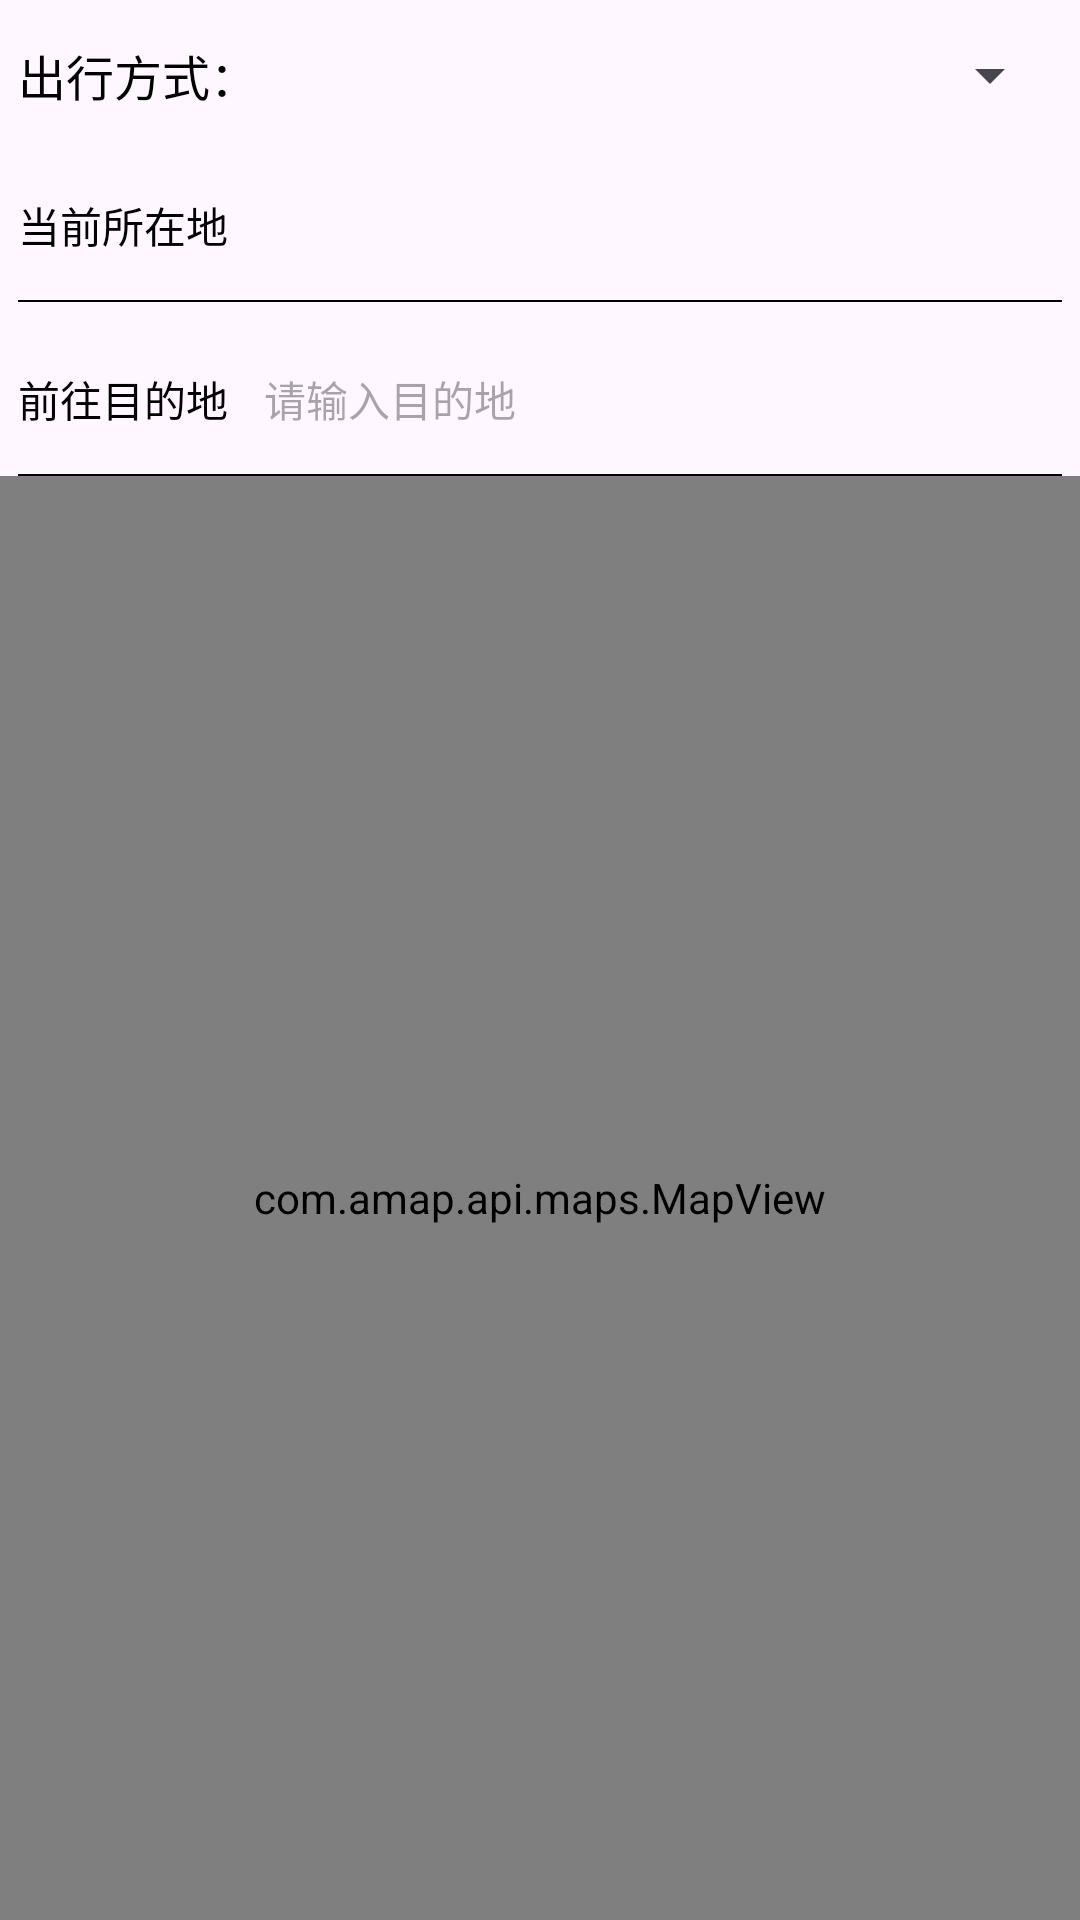

Produce the Android XML layout that renders to this screen, including the resource entries it uses.
<!-- AndroidManifest.xml: application theme Theme.WaterSystem -->
<!-- res/layout/fragment_map_route.xml -->
<?xml version="1.0" encoding="utf-8"?>
<RelativeLayout xmlns:android="http://schemas.android.com/apk/res/android"
    xmlns:app="http://schemas.android.com/apk/res-auto"
    xmlns:tools="http://schemas.android.com/tools"
    android:layout_width="match_parent"
    android:layout_height="match_parent"
    android:orientation="vertical">
    
    <LinearLayout
        android:id="@+id/top_layout"
        android:layout_width="match_parent"
        android:layout_height="wrap_content"
        android:orientation="vertical">

        <LinearLayout
            android:layout_width="match_parent"
            android:layout_height="wrap_content"
            android:gravity="center_vertical"
            android:orientation="horizontal"
            android:paddingStart="6dp"
            android:paddingEnd="6dp">

            <TextView
                android:layout_width="wrap_content"
                android:layout_height="wrap_content"
                android:text="出行方式："
                android:textColor="#000"
                android:textSize="16sp" />

            <Spinner
                android:id="@+id/spinner"
                android:layout_width="0dp"
                android:layout_height="50dp"
                android:layout_weight="1" />
        </LinearLayout>

        <RelativeLayout
            android:layout_width="match_parent"
            android:layout_height="wrap_content"
            android:paddingStart="6dp"
            android:paddingEnd="6dp">

            <TextView
                android:id="@+id/tv_start"
                android:layout_width="wrap_content"
                android:layout_height="50dp"
                android:gravity="center_vertical"
                android:text="当前所在地"
                android:textColor="#000"
                android:textSize="14sp" />

            <EditText
                android:id="@+id/et_start_address"
                android:layout_width="match_parent"
                android:layout_height="50dp"
                android:layout_marginStart="12dp"
                android:layout_toRightOf="@+id/tv_start"
                android:background="@null"
                android:imeOptions="actionSearch"
                android:singleLine="true"
                android:textColor="#000"
                android:textSize="14sp" />

            <View
                android:layout_width="match_parent"
                android:layout_height="0.5dp"
                android:layout_below="@+id/et_start_address"
                android:background="#000" />

            <TextView
                android:id="@+id/tv_end"
                android:layout_width="wrap_content"
                android:layout_height="50dp"
                android:layout_below="@+id/et_start_address"
                android:layout_marginTop="8dp"
                android:gravity="center_vertical"
                android:text="前往目的地"
                android:textColor="#000"
                android:textSize="14sp" />

            <EditText
                android:id="@+id/et_end_address"
                android:layout_width="match_parent"
                android:layout_height="50dp"
                android:layout_below="@+id/et_start_address"
                android:layout_marginStart="12dp"
                android:layout_marginTop="8dp"
                android:layout_toRightOf="@+id/tv_end"
                android:background="@null"
                android:hint="请输入目的地"
                android:imeOptions="actionSearch"
                android:singleLine="true"
                android:textColor="#000"
                android:textSize="14sp" />

            <View
                android:layout_width="match_parent"
                android:layout_height="0.5dp"
                android:layout_below="@+id/et_end_address"
                android:background="#000" />
        </RelativeLayout>

    </LinearLayout>
    
    <com.amap.api.maps.MapView
        android:id="@+id/map_view"
        android:layout_width="match_parent"
        android:layout_height="match_parent"
        android:layout_below="@+id/top_layout" />

    
    <RelativeLayout
        android:id="@+id/bottom_layout"
        android:layout_width="match_parent"
        android:layout_height="70dp"
        android:layout_alignParentBottom="true"
        android:background="#FFF"
        android:orientation="horizontal"
        android:padding="5dp"
        android:visibility="gone">

        <TextView
            android:id="@+id/tv_time"
            android:layout_width="wrap_content"
            android:layout_height="wrap_content"
            android:layout_centerVertical="true"
            android:layout_marginStart="12dp"
            android:layout_weight="1"
            android:paddingEnd="12dp"
            android:singleLine="true"
            android:textColor="#333333"
            android:textSize="16sp" />

        <LinearLayout
            android:layout_width="wrap_content"
            android:layout_height="wrap_content"
            android:layout_alignParentRight="true"
            android:layout_centerVertical="true"
            android:layout_marginEnd="10dp"
            android:gravity="center_vertical"
            android:orientation="horizontal">

            <TextView
                android:layout_width="wrap_content"
                android:layout_height="wrap_content"
                android:gravity="center_vertical"
                android:text="详情"
                android:textColor="#4c90f9"
                android:textSize="14sp" />

            <Button

                android:layout_width="7dp"
                android:layout_height="13dp"
                android:layout_marginStart="4dp"
                android:background="@drawable/map_arrow_right_blue"
                android:gravity="center_vertical" />
        </LinearLayout>
    </RelativeLayout>

</RelativeLayout>
<!-- resources referenced by this layout -->
<resources>
  <style name="Theme.WaterSystem" parent="Base.Theme.WaterSystem" />
  <style name="Base.Theme.WaterSystem" parent="Theme.Material3.DayNight.NoActionBar">
          
          
      </style>
</resources>
